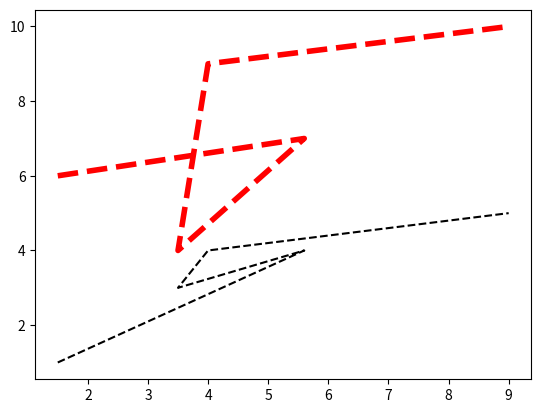

Generate this figure with matplotlib:
# Import libraries
import matplotlib.pyplot as plt

# Define Axes
X = [1.5, 5.6, 3.5, 4, 9]
Y1 = [1, 4, 3, 4, 5]
Y2 = [6, 7, 4, 9, 10]

# Plot a graph
plt.plot(X, Y1, linestyle='dashed', color='black')
plt.plot(X, Y2, linestyle='dashed',
		color='red', linewidth=4)

# Display graph
plt.show()
